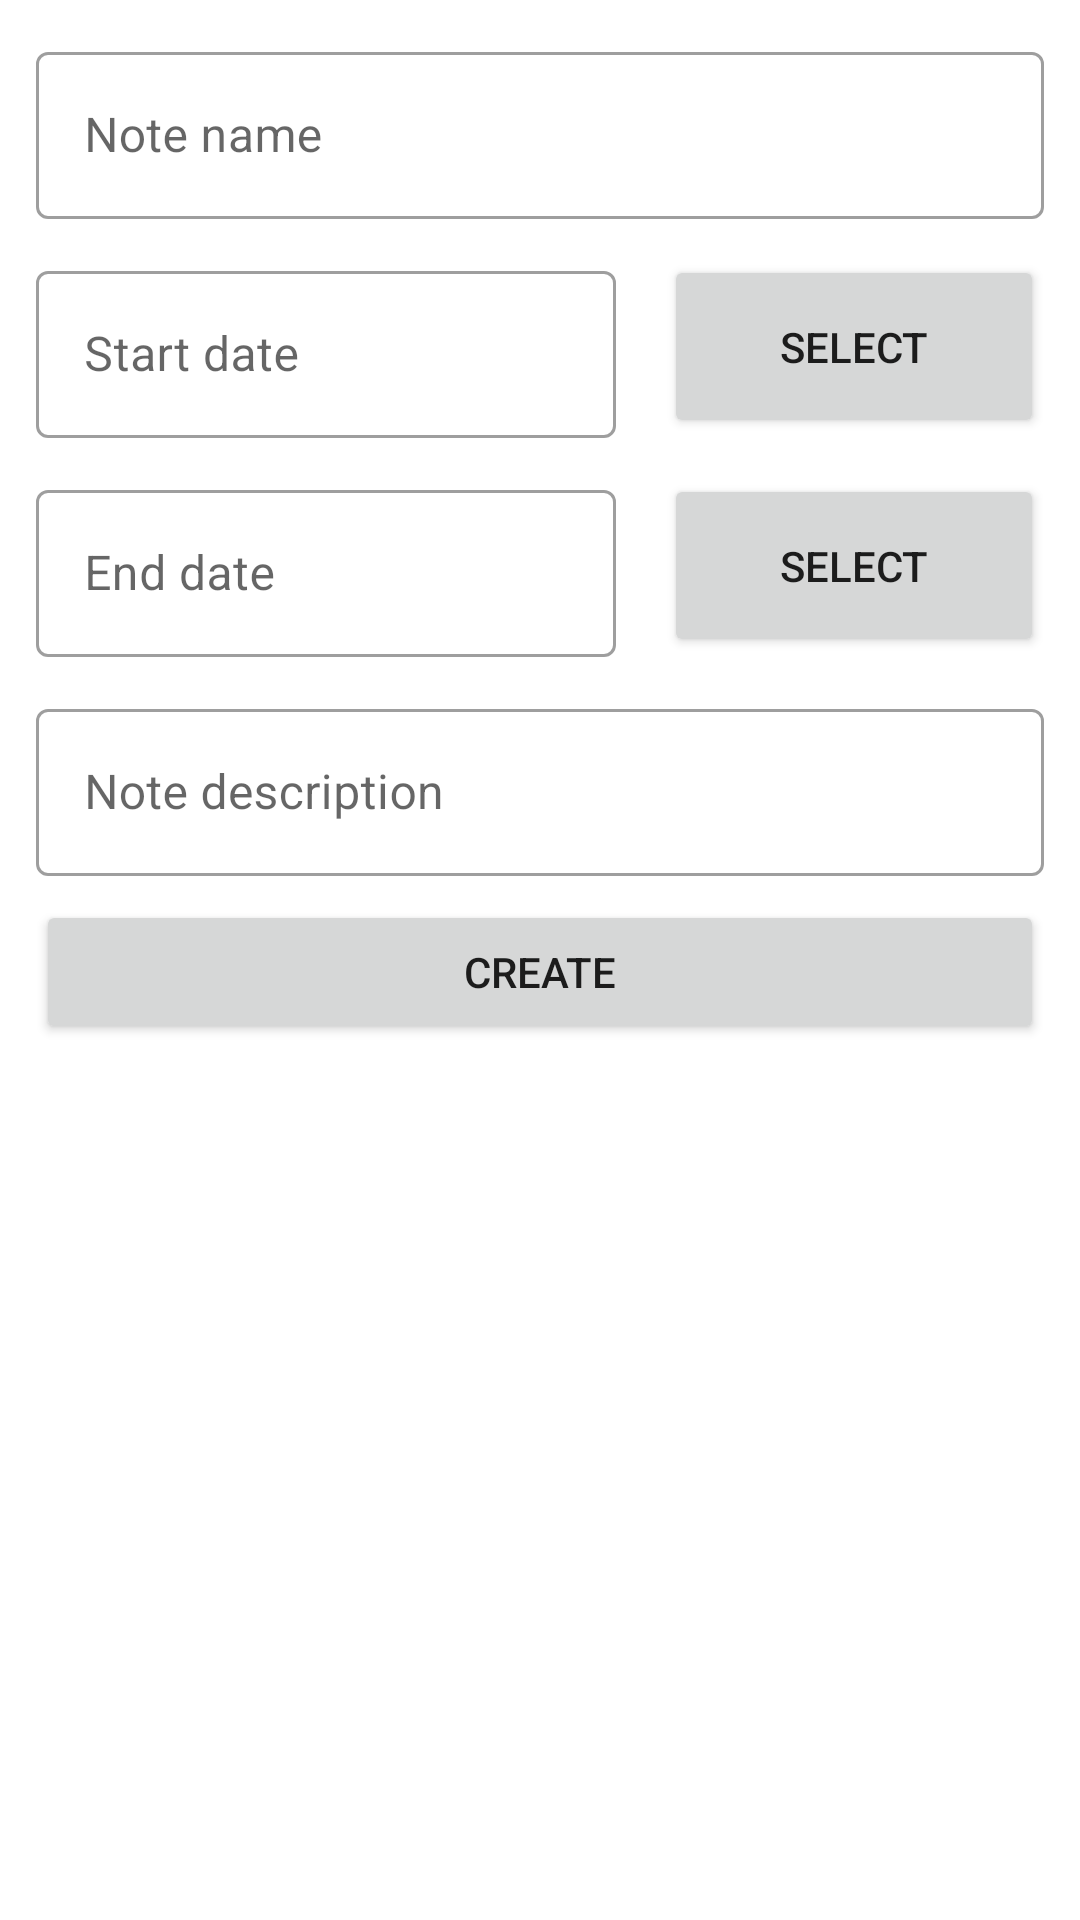

Produce the Android XML layout that renders to this screen, including the resource entries it uses.
<!-- AndroidManifest.xml: application theme Theme.Notebook -->
<!-- res/layout/activity_create_note.xml -->
<?xml version="1.0" encoding="utf-8"?>
<LinearLayout xmlns:android="http://schemas.android.com/apk/res/android"
    xmlns:app="http://schemas.android.com/apk/res-auto"
    xmlns:tools="http://schemas.android.com/tools"
    android:layout_width="match_parent"
    android:layout_height="match_parent"
    tools:context=".CreateNoteActivity"
    android:orientation="vertical"
    android:padding="12dp">

    <com.google.android.material.textfield.TextInputLayout
        android:layout_width="match_parent"
        android:layout_height="wrap_content"
        style="@style/Widget.MaterialComponents.TextInputLayout.OutlinedBox"
        >

        <com.google.android.material.textfield.TextInputEditText
            android:id="@+id/create_textview_name"
            android:layout_width="match_parent"
            android:layout_height="wrap_content"
            android:hint="@string/create_name_hint"
            />
    </com.google.android.material.textfield.TextInputLayout>

    <LinearLayout
        android:layout_width="match_parent"
        android:layout_height="wrap_content"
        android:orientation="horizontal"
        android:layout_marginTop="12dp"
        android:weightSum="6">

        <com.google.android.material.textfield.TextInputLayout
            android:layout_width="0dp"
            android:layout_height="wrap_content"
            android:layout_weight="5"
            android:layout_marginEnd="8dp"
            style="@style/Widget.MaterialComponents.TextInputLayout.OutlinedBox"
            >

            <com.google.android.material.textfield.TextInputEditText
                android:id="@+id/create_textview_date_start"
                android:layout_width="match_parent"
                android:layout_height="wrap_content"
                android:hint="@string/create_start_date_hint"
                android:enabled="false"
                />
        </com.google.android.material.textfield.TextInputLayout>

        <Button
            android:id="@+id/create_btn_date_start"
            android:layout_width="wrap_content"
            android:layout_height="match_parent"
            android:text="@string/create_btn_select"
            android:layout_marginStart="8dp"
            android:layout_weight="1"/>
    </LinearLayout>

    <LinearLayout
        android:layout_width="match_parent"
        android:layout_height="wrap_content"
        android:orientation="horizontal"
        android:weightSum="6"
        android:layout_marginTop="12dp">

        <com.google.android.material.textfield.TextInputLayout
            android:layout_width="0dp"
            android:layout_height="wrap_content"
            android:layout_weight="5"
            android:layout_marginEnd="8dp"
            style="@style/Widget.MaterialComponents.TextInputLayout.OutlinedBox"
            >

            <com.google.android.material.textfield.TextInputEditText
                android:id="@+id/create_textview_date_end"
                android:layout_width="match_parent"
                android:layout_height="wrap_content"
                android:hint="@string/create_end_date_hint"
                android:enabled="false"
                />
        </com.google.android.material.textfield.TextInputLayout>

        <Button
            android:id="@+id/create_btn_date_end"
            android:layout_width="wrap_content"
            android:layout_height="match_parent"
            android:text="@string/create_btn_select"
            android:layout_marginStart="8dp"
            android:layout_weight="1"/>
    </LinearLayout>

    <com.google.android.material.textfield.TextInputLayout
        android:layout_width="match_parent"
        android:layout_height="wrap_content"
        style="@style/Widget.MaterialComponents.TextInputLayout.OutlinedBox"
        android:layout_marginTop="12dp"
        >

        <com.google.android.material.textfield.TextInputEditText
            android:id="@+id/create_textview_description"
            android:layout_width="match_parent"
            android:layout_height="wrap_content"
            android:inputType="textMultiLine"
            android:hint="@string/create_desc_hint"
            />
    </com.google.android.material.textfield.TextInputLayout>

    <Button
        android:id="@+id/create_btn"
        android:layout_width="match_parent"
        android:layout_height="wrap_content"
        android:layout_marginTop="8dp"
        android:text="@string/create_button" />
</LinearLayout>
<!-- resources referenced by this layout -->
<resources>
  <string name="create_btn_select">Select</string>
  <string name="create_button">Create</string>
  <string name="create_desc_hint">Note description</string>
  <string name="create_end_date_hint">End date</string>
  <string name="create_name_hint">Note name</string>
  <string name="create_start_date_hint">Start date</string>
  <style name="Theme.Notebook" parent="Theme.MaterialComponents.DayNight.NoActionBar">
          
          <item name="colorPrimary">@color/purple_500</item>
          <item name="colorPrimaryVariant">@color/purple_700</item>
          <item name="colorOnPrimary">@color/white</item>
          
  
  
  
          
          <item name="android:statusBarColor" tools:targetApi="l">?attr/colorPrimaryVariant</item>
          
      </style>
  <!-- not gathered from this repository: default colours our renderer supplied (Android Studio template values) -->
  <color name="purple_500">#FF6200EE</color>
  <color name="purple_700">#FF3700B3</color>
  <color name="white">#FFFFFFFF</color>
</resources>
